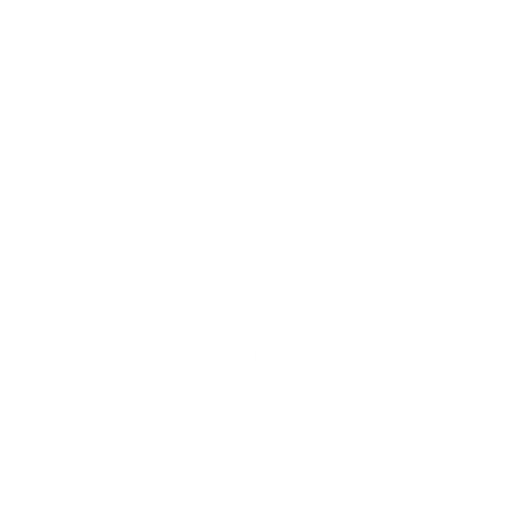
t = 0.00 s
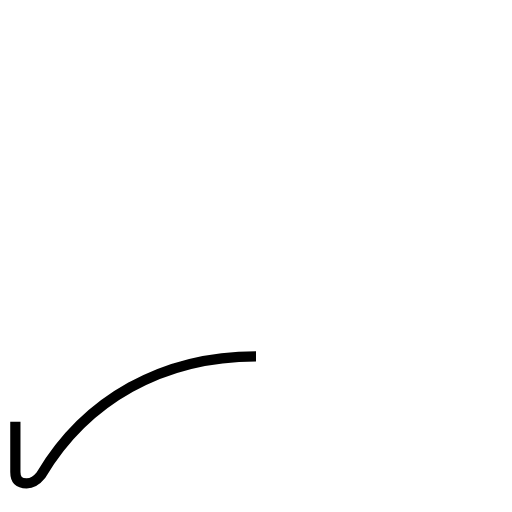
t = 1.01 s
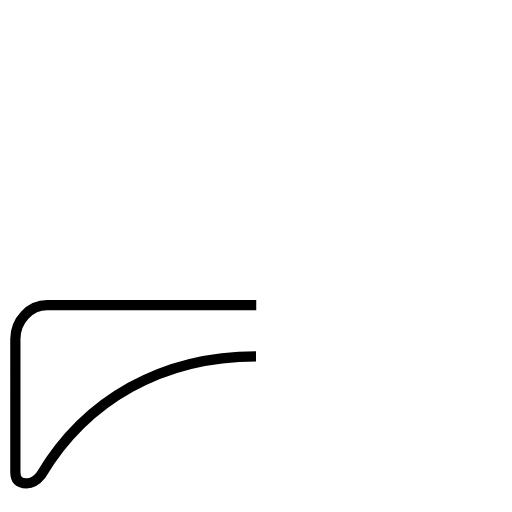
t = 2.01 s
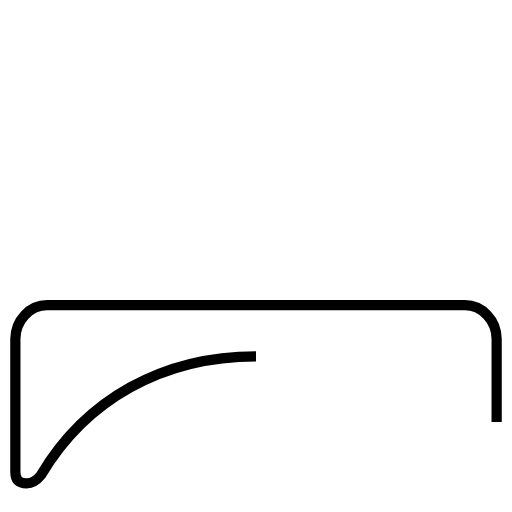
t = 3.02 s
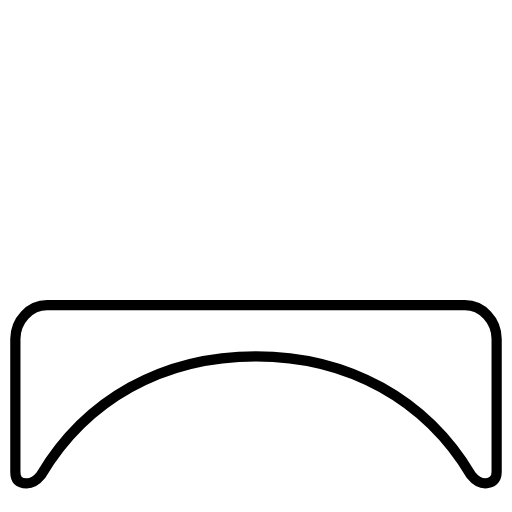
t = 4.02 s

The animated SVG that drew these frames (rendered in a browser with its animation timeline set to each time). Animation: 1 SMIL element (animate=1); one cycle of 4.02 s.

<?xml version='1.0' encoding='utf-8'?>
<svg viewBox="0.0 -6.0 50.0 50.0" version="1.1" xmlns="http://www.w3.org/2000/svg"><rect x="-1000" y="-1000" width="2000" height="2000" stroke="white" fill="white" /><g style="fill:none;stroke:#000000;stroke-width:1"><path d="M 25.0 -9.2 C 15.9 -9.2 8.4 -5.0 4.0 2.4 C 3.6 2.9 3.1 3.2 2.6 3.2 C 1.9 3.2 1.5 2.9 1.5 2.1 L 1.5 -10.9 C 1.5 -12.7 2.9 -14.2 4.6 -14.2 L 45.4 -14.2 C 47.1 -14.2 48.5 -12.7 48.5 -10.9 L 48.5 2.1 C 48.5 2.9 48.0 3.2 47.4 3.2 C 46.9 3.2 46.4 2.9 46.0 2.4 C 41.6 -5.0 34.0 -9.2 25.0 -9.2 Z" transform="translate(0.0 38.0)" stroke-dasharray="134.04105635627928" stroke-dashoffset="134.04105635627928"><animate attributeName="stroke-dashoffset" from="134.04105635627928" to="0" dur="4.021231690688379s" begin="0s" fill="freeze" /></path></g></svg>
